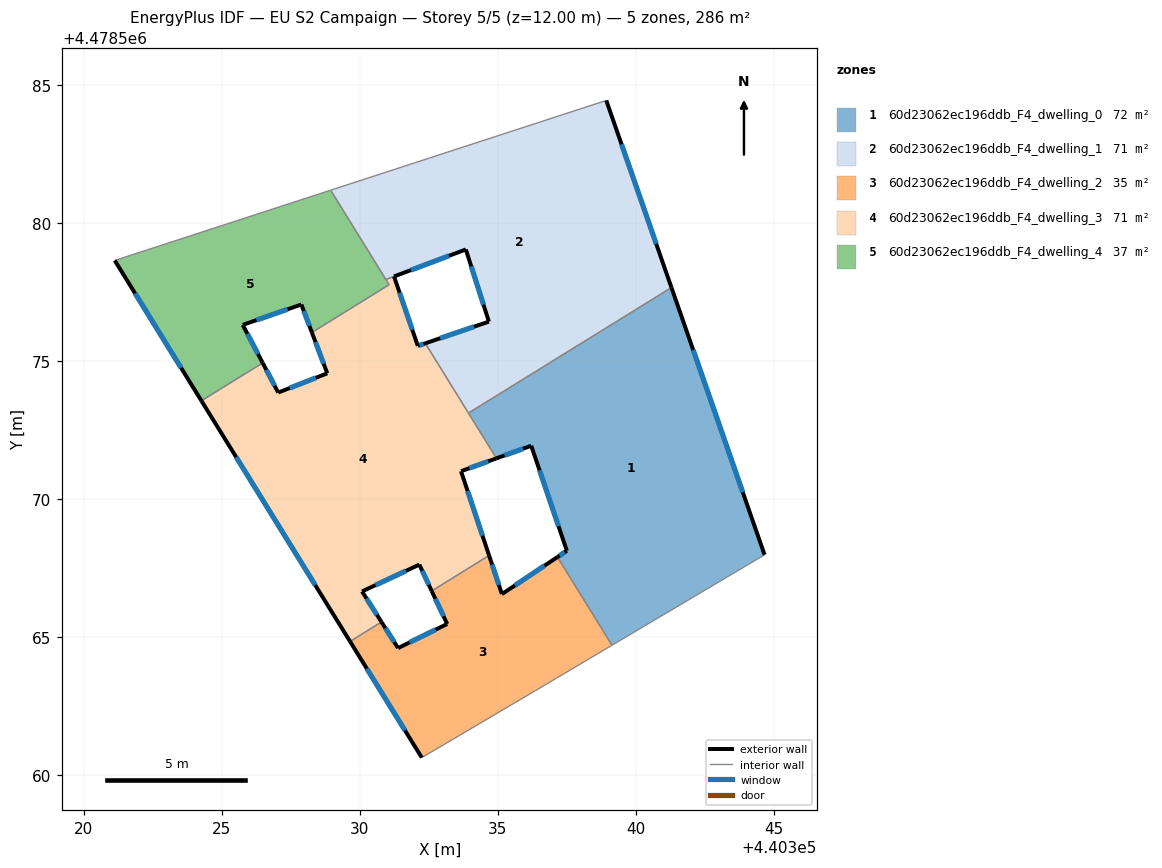
=== STOREY PLAN SPEC (per zone: floor XY polygon, exterior-wall plan segments, windows/doors) ===
zone 1: 60d23062ec196ddb_F4_dwelling_0  (71.5 m²)
  floor: (440341.30, 4478577.67) (440344.67, 4478567.98) (440339.14, 4478564.71) (440337.16, 4478567.90) (440337.51, 4478568.13) (440336.21, 4478571.94) (440334.95, 4478571.48) (440333.94, 4478573.12)
  exterior wall: (440334.95, 4478571.48) – (440336.21, 4478571.94)  [1.3 m]
    window: (440335.25, 4478571.59) – (440335.92, 4478571.83)  [1.1 m²]
  exterior wall: (440344.67, 4478567.98) – (440341.30, 4478577.67)  [10.3 m]
    window: (440343.88, 4478570.25) – (440342.09, 4478575.40)  [8.7 m²]
  exterior wall: (440337.51, 4478568.13) – (440337.16, 4478567.90)  [0.4 m]
    window: (440337.43, 4478568.08) – (440337.24, 4478567.96)  [0.3 m²]
  exterior wall: (440336.21, 4478571.94) – (440337.51, 4478568.13)  [4.0 m]
    window: (440336.52, 4478571.05) – (440337.20, 4478569.02)  [3.4 m²]
  interior walls: 4
zone 2: 60d23062ec196ddb_F4_dwelling_1  (71.3 m²)
  floor: (440338.93, 4478584.45) (440341.30, 4478577.67) (440333.94, 4478573.12) (440332.38, 4478575.65) (440334.68, 4478576.43) (440333.84, 4478579.05) (440330.95, 4478577.96) (440328.95, 4478581.20)
  exterior wall: (440341.30, 4478577.67) – (440338.93, 4478584.45)  [7.2 m]
    window: (440340.74, 4478579.26) – (440339.49, 4478582.86)  [6.1 m²]
  exterior wall: (440334.68, 4478576.43) – (440332.38, 4478575.65)  [2.4 m]
    window: (440334.14, 4478576.25) – (440332.92, 4478575.83)  [2.1 m²]
  exterior wall: (440333.84, 4478579.05) – (440334.68, 4478576.43)  [2.7 m]
    window: (440334.04, 4478578.44) – (440334.49, 4478577.05)  [2.3 m²]
  interior walls: 5
zone 3: 60d23062ec196ddb_F4_dwelling_2  (34.6 m²)
  floor: (440337.16, 4478567.90) (440339.14, 4478564.71) (440336.37, 4478563.07) (440332.25, 4478560.63) (440329.65, 4478564.84) (440330.79, 4478565.55) (440331.39, 4478564.60) (440333.17, 4478565.48) (440332.61, 4478566.67) (440334.69, 4478567.96) (440335.15, 4478566.56)
  exterior wall: (440331.39, 4478564.60) – (440330.79, 4478565.55)  [1.1 m]
    window: (440331.25, 4478564.83) – (440330.93, 4478565.33)  [1.0 m²]
  exterior wall: (440333.17, 4478565.48) – (440331.39, 4478564.60)  [2.0 m]
    window: (440332.75, 4478565.27) – (440331.81, 4478564.81)  [1.7 m²]
  exterior wall: (440332.61, 4478566.67) – (440333.17, 4478565.48)  [1.3 m]
    window: (440332.74, 4478566.39) – (440333.04, 4478565.76)  [1.1 m²]
  exterior wall: (440335.15, 4478566.56) – (440334.69, 4478567.96)  [1.5 m]
    window: (440335.04, 4478566.89) – (440334.80, 4478567.63)  [1.3 m²]
  exterior wall: (440337.16, 4478567.90) – (440335.15, 4478566.56)  [2.4 m]
    window: (440336.69, 4478567.59) – (440335.62, 4478566.88)  [2.1 m²]
  exterior wall: (440329.65, 4478564.84) – (440332.25, 4478560.63)  [4.9 m]
    window: (440330.26, 4478563.86) – (440331.64, 4478561.62)  [4.2 m²]
  interior walls: 5
zone 4: 60d23062ec196ddb_F4_dwelling_3  (71.5 m²)
  floor: (440333.84, 4478579.05) (440331.24, 4478578.07) (440332.10, 4478575.55) (440332.38, 4478575.65) (440334.95, 4478571.48) (440333.67, 4478571.01) (440334.69, 4478567.96) (440332.61, 4478566.67) (440332.16, 4478567.63) (440330.08, 4478566.66) (440330.79, 4478565.55) (440329.65, 4478564.84) (440324.26, 4478573.57) (440326.48, 4478574.94) (440327.05, 4478573.86) (440328.82, 4478574.56) (440328.27, 4478576.04) (440331.06, 4478577.77) (440330.95, 4478577.96)
  exterior wall: (440328.27, 4478576.04) – (440328.82, 4478574.56)  [1.6 m]
    window: (440328.40, 4478575.69) – (440328.69, 4478574.91)  [1.3 m²]
  exterior wall: (440331.24, 4478578.07) – (440333.84, 4478579.05)  [2.8 m]
    window: (440331.85, 4478578.30) – (440333.24, 4478578.82)  [2.4 m²]
  exterior wall: (440332.10, 4478575.55) – (440331.24, 4478578.07)  [2.7 m]
    window: (440331.90, 4478576.14) – (440331.44, 4478577.48)  [2.3 m²]
  exterior wall: (440332.38, 4478575.65) – (440332.10, 4478575.55)  [0.3 m]
    window: (440332.31, 4478575.63) – (440332.17, 4478575.58)  [0.2 m²]
  exterior wall: (440333.67, 4478571.01) – (440334.95, 4478571.48)  [1.4 m]
    window: (440333.97, 4478571.12) – (440334.65, 4478571.37)  [1.2 m²]
  exterior wall: (440334.69, 4478567.96) – (440333.67, 4478571.01)  [3.2 m]
    window: (440334.45, 4478568.68) – (440333.91, 4478570.30)  [2.7 m²]
  exterior wall: (440332.16, 4478567.63) – (440332.61, 4478566.67)  [1.1 m]
    window: (440332.26, 4478567.41) – (440332.50, 4478566.90)  [0.9 m²]
  exterior wall: (440330.08, 4478566.66) – (440332.16, 4478567.63)  [2.3 m]
    window: (440330.57, 4478566.88) – (440331.67, 4478567.40)  [1.9 m²]
  exterior wall: (440330.79, 4478565.55) – (440330.08, 4478566.66)  [1.3 m]
    window: (440330.62, 4478565.81) – (440330.25, 4478566.40)  [1.1 m²]
  exterior wall: (440324.26, 4478573.57) – (440329.65, 4478564.84)  [10.3 m]
    window: (440325.52, 4478571.52) – (440328.39, 4478566.89)  [8.7 m²]
  exterior wall: (440327.05, 4478573.86) – (440326.48, 4478574.94)  [1.2 m]
    window: (440326.91, 4478574.12) – (440326.61, 4478574.69)  [1.0 m²]
  exterior wall: (440328.82, 4478574.56) – (440327.05, 4478573.86)  [1.9 m]
    window: (440328.41, 4478574.40) – (440327.46, 4478574.03)  [1.6 m²]
  interior walls: 8
zone 5: 60d23062ec196ddb_F4_dwelling_4  (37.2 m²)
  floor: (440328.95, 4478581.20) (440331.06, 4478577.77) (440328.27, 4478576.04) (440327.88, 4478577.05) (440325.76, 4478576.32) (440326.48, 4478574.94) (440324.26, 4478573.57) (440321.12, 4478578.65)
  exterior wall: (440327.89, 4478577.05) – (440328.27, 4478576.04)  [1.1 m]
    window: (440327.97, 4478576.82) – (440328.18, 4478576.28)  [0.9 m²]
  exterior wall: (440325.76, 4478576.32) – (440327.89, 4478577.05)  [2.2 m]
    window: (440326.26, 4478576.49) – (440327.39, 4478576.88)  [1.9 m²]
  exterior wall: (440326.48, 4478574.94) – (440325.76, 4478576.32)  [1.6 m]
    window: (440326.31, 4478575.26) – (440325.93, 4478575.99)  [1.3 m²]
  exterior wall: (440321.12, 4478578.65) – (440324.26, 4478573.57)  [6.0 m]
    window: (440321.86, 4478577.46) – (440323.53, 4478574.76)  [5.1 m²]
  interior walls: 5

=== DERIVED (storey summary) ===
Building: EU S2 Campaign
Storey: 5 of 5  (floor level z = 12.00 m)
Storey gross floor area: 286.1 m²
Zones on this storey: 5
  - 60d23062ec196ddb_F4_dwelling_0: floor 71.5 m²; exterior wall 16.0 m (48.1 m²); 4 window(s) 13.6 m²; WWR 28.3%
  - 60d23062ec196ddb_F4_dwelling_1: floor 71.3 m²; exterior wall 12.4 m (37.1 m²); 3 window(s) 10.5 m²; WWR 28.3%
  - 60d23062ec196ddb_F4_dwelling_2: floor 34.6 m²; exterior wall 13.3 m (39.8 m²); 6 window(s) 11.3 m²; WWR 28.3%
  - 60d23062ec196ddb_F4_dwelling_3: floor 71.5 m²; exterior wall 29.9 m (89.8 m²); 12 window(s) 25.4 m²; WWR 28.3%
  - 60d23062ec196ddb_F4_dwelling_4: floor 37.2 m²; exterior wall 10.9 m (32.6 m²); 4 window(s) 9.2 m²; WWR 28.3%
Zone adjacency (shared interzone walls):
  - 60d23062ec196ddb_F4_dwelling_0 ↔ 60d23062ec196ddb_F4_dwelling_1
  - 60d23062ec196ddb_F4_dwelling_0 ↔ 60d23062ec196ddb_F4_dwelling_2
  - 60d23062ec196ddb_F4_dwelling_0 ↔ 60d23062ec196ddb_F4_dwelling_3
  - 60d23062ec196ddb_F4_dwelling_1 ↔ 60d23062ec196ddb_F4_dwelling_3
  - 60d23062ec196ddb_F4_dwelling_1 ↔ 60d23062ec196ddb_F4_dwelling_4
  - 60d23062ec196ddb_F4_dwelling_2 ↔ 60d23062ec196ddb_F4_dwelling_3
  - 60d23062ec196ddb_F4_dwelling_3 ↔ 60d23062ec196ddb_F4_dwelling_4